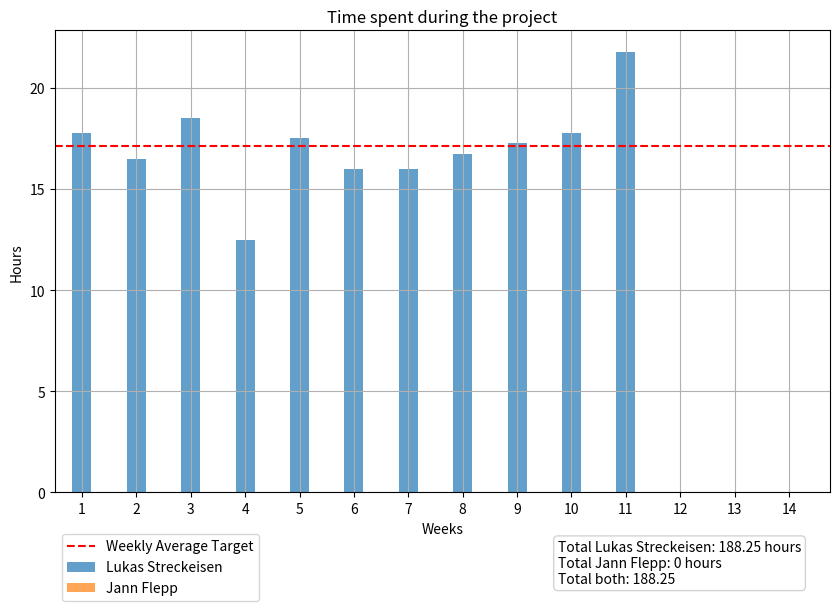

The matplotlib source for this figure: (Note: this script raises an exception after producing the figure.)
import matplotlib.pyplot as plt
import numpy as np

# Data for the project team's time spent per week (in hours)
weeks = list(range(1, 15))
lukas_hours = [17.75, 16.5, 18.5, 12.5, 17.5, 16, 16, 16.75, 17.25, 17.75, 21.75, 0, 0, 0]
jann_hours = [0, 0, 0, 0, 0, 0, 0, 0, 0, 0, 0, 0, 0, 0]

# Weekly average target
weekly_average_target = 17.14

# Width of the bars
bar_width = 0.35

# Adjusting the positions for grouped bars
bar_positions1 = np.array(weeks)
bar_positions2 = np.array(weeks) + bar_width

# Plotting the bar chart with grouped bars
plt.figure(figsize=(10, 6))
plt.bar(bar_positions1, lukas_hours, width=bar_width, label='Lukas Streckeisen', alpha=0.7)
plt.bar(bar_positions2, jann_hours, width=bar_width, label='Jann Flepp', alpha=0.7)

# Plotting the target weekly average line
plt.axhline(y=weekly_average_target, color='r', linestyle='--', label='Weekly Average Target')

# Displaying labels and title
plt.xlabel('Weeks')
plt.ylabel('Hours')
plt.title('Time spent during the project')
plt.legend(loc='lower left', bbox_to_anchor=(0,-0.25))
plt.grid(True)
plt.xticks(range(1, 15))
plt.xlim(0.5, 14.75)

# Adding a text annotation for total time spent
plt.text(
    9.75,
    -3.5,
    f'Total Lukas Streckeisen: {sum(lukas_hours)} hours\nTotal Jann Flepp: {sum(jann_hours)} hours\nTotal both: {sum(lukas_hours) + sum(jann_hours)}',
    ha='left',
    va='center',
    bbox=dict(boxstyle='round', facecolor='white', edgecolor='lightgrey')
)

# Save the plot as a PNG file
plt.savefig('./static/time_spent.png', bbox_inches='tight')
